The GitHub repository bhawanakc07/Major_project-Lemonleaf- contains a labelled image folder "lemon_leaf_dataset" with 9 categories: anthracnose, bacterial blight, citrus canker, curl virus, deficiency leaf, dry leaf, healthy leaf, sooty mould, spider mites. Examples follow, each with its label.

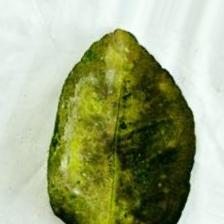
Label: sooty mould

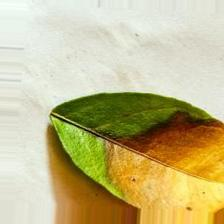
Label: dry leaf

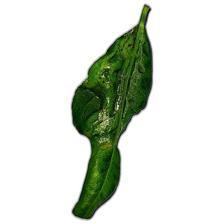
Label: curl virus

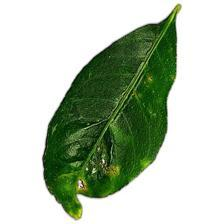
Label: citrus canker

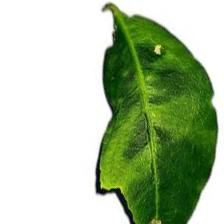
Label: anthracnose

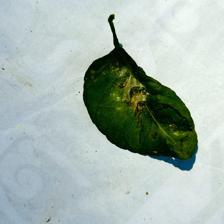
Label: spider mites
